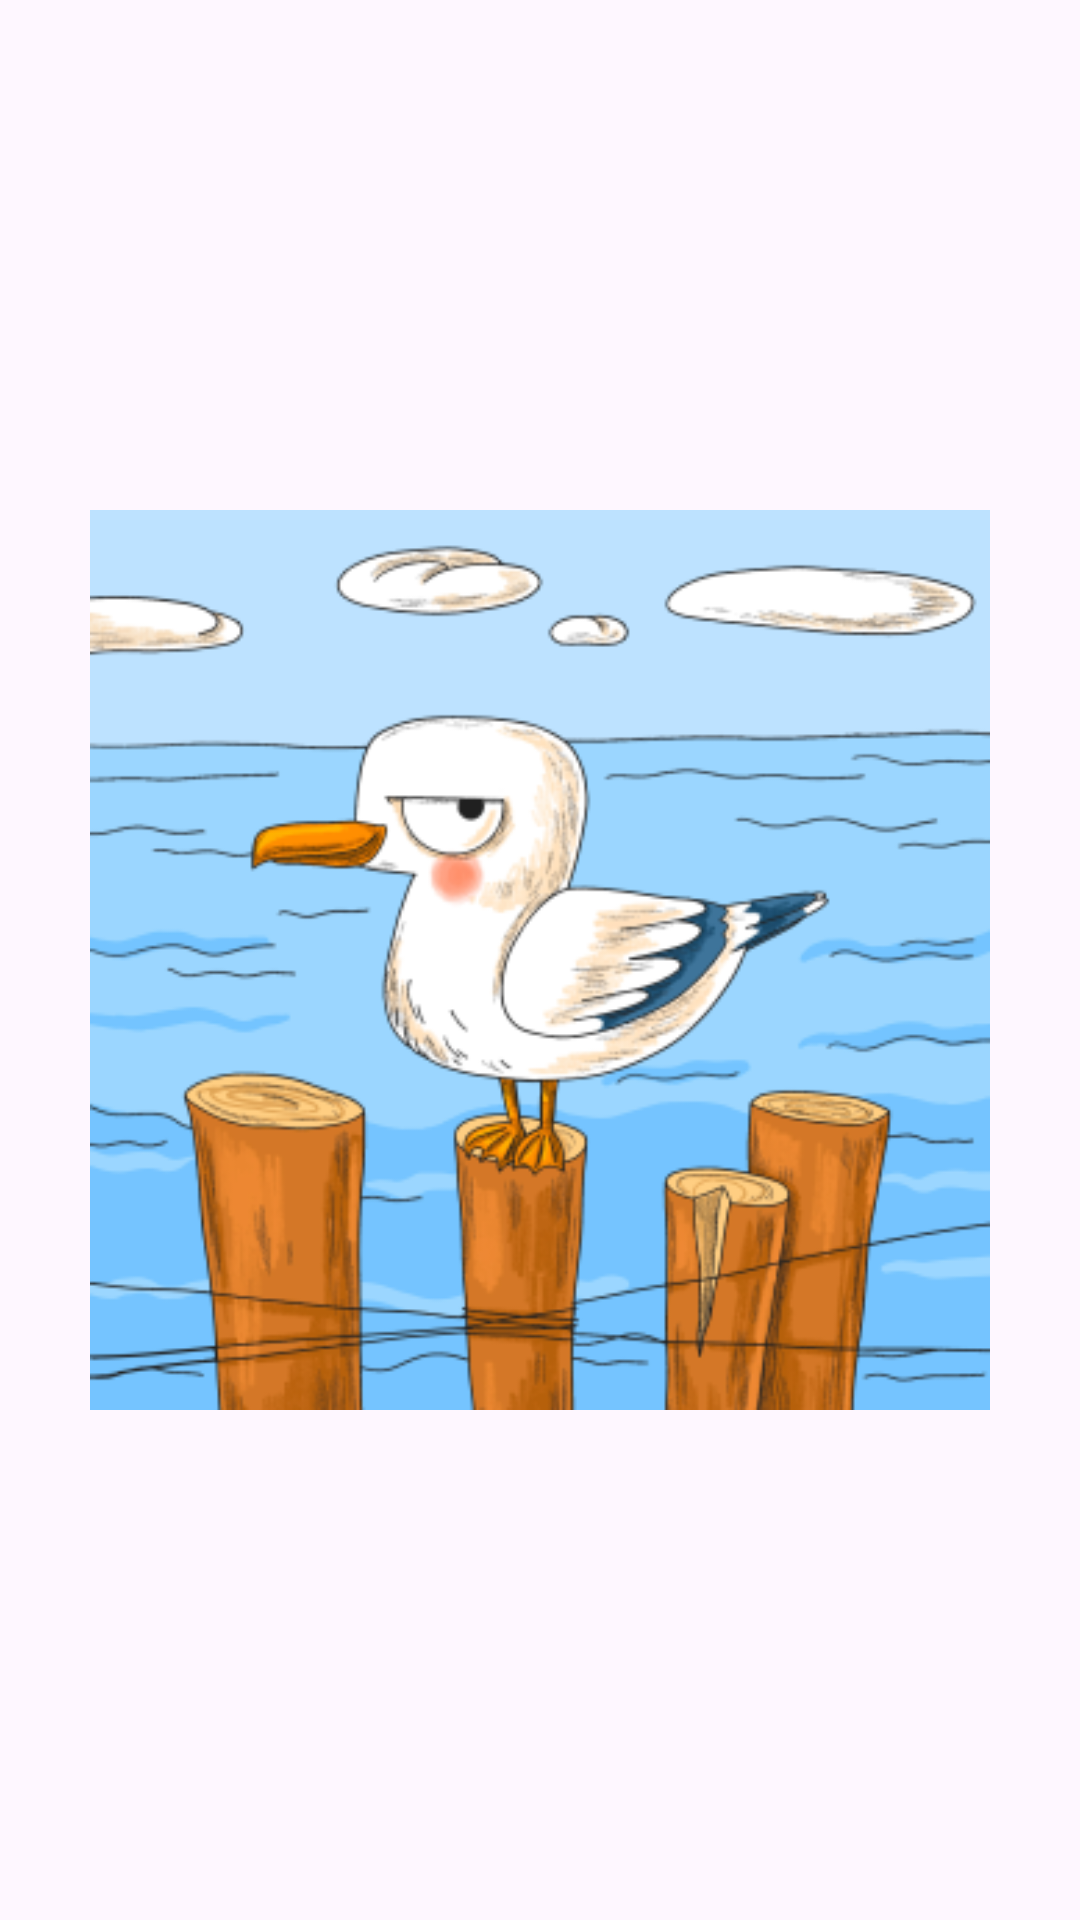

The Android layout XML behind this screen, and the referenced resources:
<!-- AndroidManifest.xml: application theme Theme.TestBottomNavigationView -->
<!-- res/layout/fragment_image.xml -->
<?xml version="1.0" encoding="utf-8"?>
<FrameLayout xmlns:android="http://schemas.android.com/apk/res/android"
    xmlns:tools="http://schemas.android.com/tools"
    android:layout_width="match_parent"
    android:layout_height="match_parent"
    tools:context=".ImageFragment">

    <ImageView android:layout_width="300dp"
        android:layout_height="300dp"
        android:layout_gravity="center"
        android:scaleType="centerCrop"
        android:src="@mipmap/steven_foreground"/>

</FrameLayout>
<!-- resources referenced by this layout -->
<resources>
  <!-- mipmap steven_foreground: webp bitmap (mipmap-hdpi, 17730 bytes) -->
  <style name="Theme.TestBottomNavigationView" parent="Base.Theme.TestBottomNavigationView" />
  <style name="Base.Theme.TestBottomNavigationView" parent="Theme.Material3.DayNight.NoActionBar">
          
          
      </style>
</resources>
